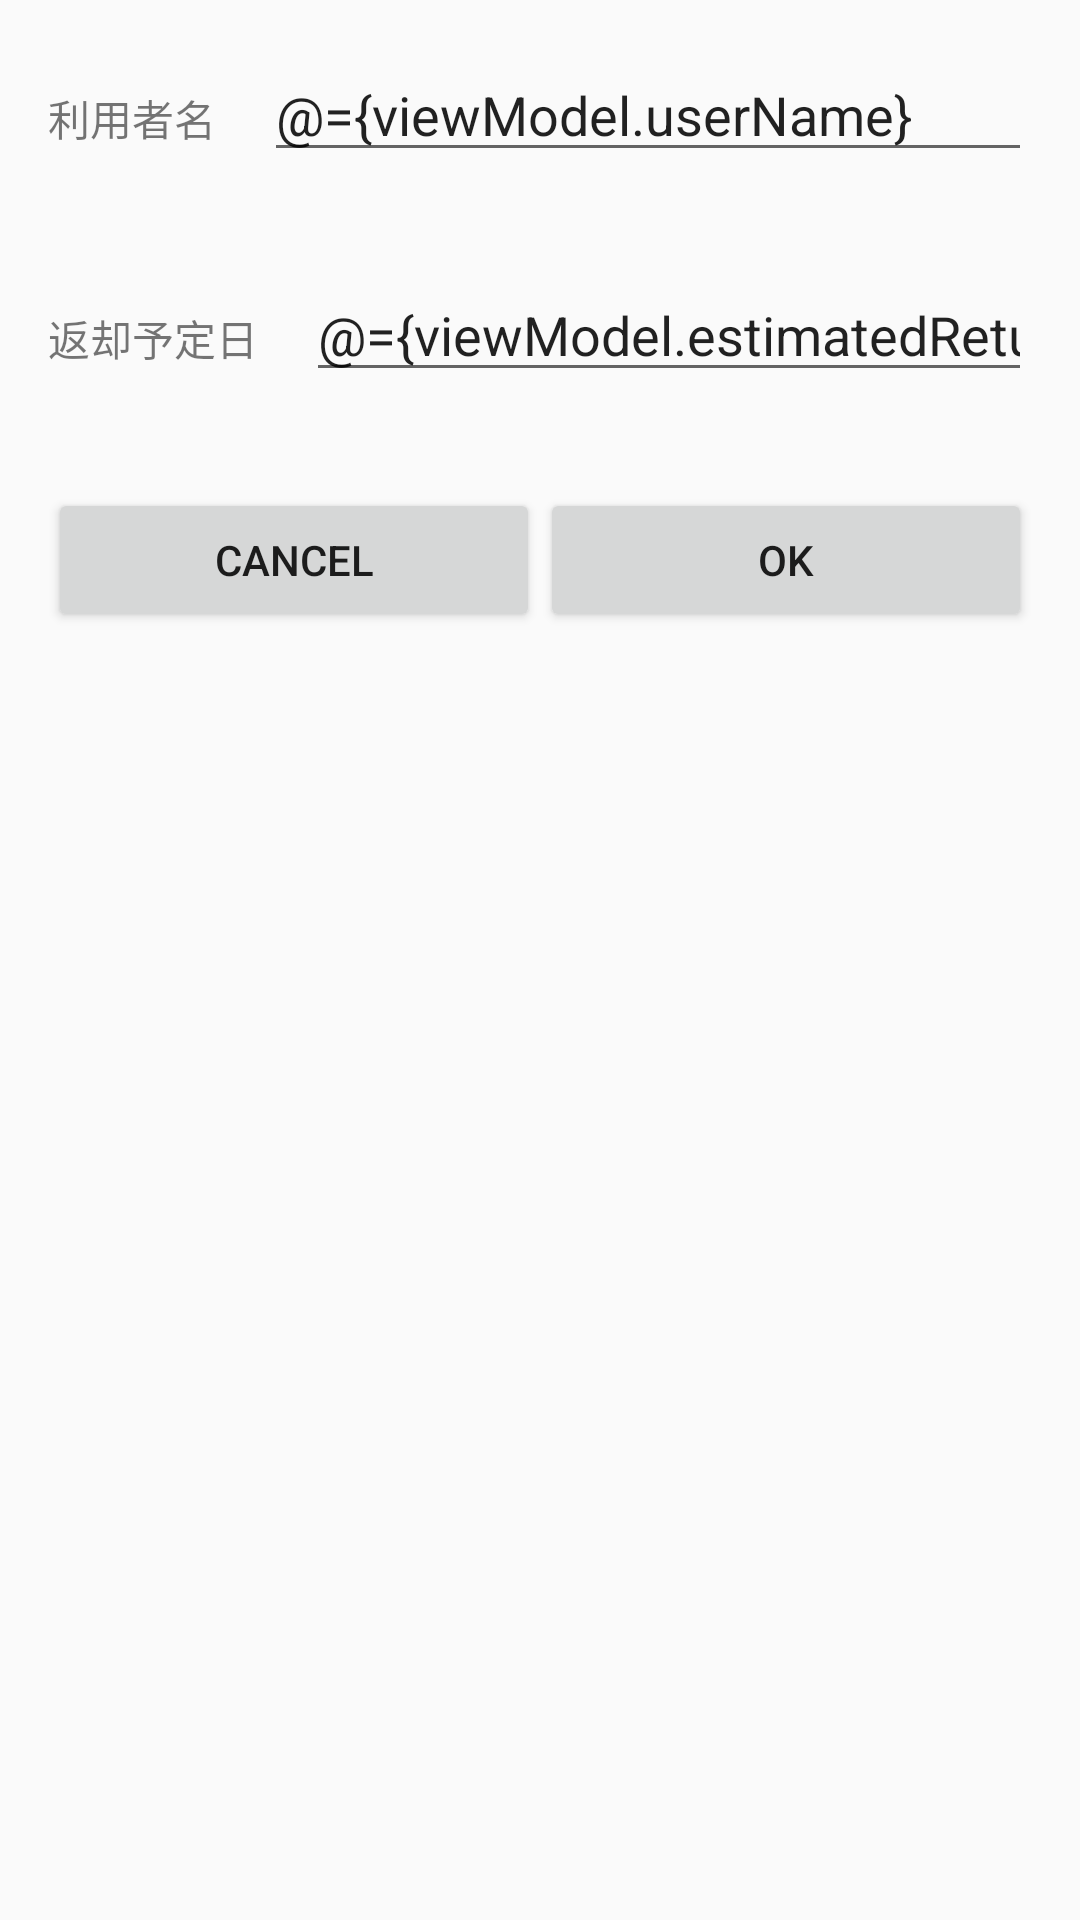

The Android layout XML behind this screen, and the referenced resources:
<!-- AndroidManifest.xml: application theme AppTheme -->
<!-- res/layout/activity_borrow_device.xml -->
<?xml version="1.0" encoding="utf-8"?>
<layout xmlns:android="http://schemas.android.com/apk/res/android">

    <data>

        <variable
            name="viewModel"
            type="com.kamikaze.shareddevicemanager.ui.main.mydevice.BorrowDeviceViewModel" />
    </data>

    <LinearLayout
        android:layout_width="match_parent"
        android:layout_height="match_parent"
        android:orientation="vertical">

        <LinearLayout
            android:layout_width="match_parent"
            android:layout_height="wrap_content"
            android:orientation="horizontal"
            android:padding="16dp">

            <TextView
                android:id="@+id/textView2"
                android:layout_width="wrap_content"
                android:layout_height="wrap_content"
                android:text="@string/user_name_label" />

            <EditText
                android:id="@+id/user_name_text"
                android:layout_width="match_parent"
                android:layout_height="wrap_content"
                android:layout_marginLeft="16dp"
                android:ems="10"
                android:inputType="textPersonName"
                android:text="@={viewModel.userName}" />
        </LinearLayout>

        <LinearLayout
            android:layout_width="match_parent"
            android:layout_height="wrap_content"
            android:orientation="horizontal"
            android:padding="16dp">

            <TextView
                android:id="@+id/textView3"
                android:layout_width="wrap_content"
                android:layout_height="wrap_content"
                android:text="@string/estimated_return_date_label" />

            <EditText
                android:id="@+id/estimated_return_date_edit"
                android:layout_width="match_parent"
                android:layout_height="wrap_content"
                android:layout_marginLeft="16dp"
                android:ems="10"
                android:inputType="date"
                android:clickable="true"
                android:focusable="false"
                android:text="@={viewModel.estimatedReturnDate}" />

        </LinearLayout>

        <LinearLayout
            android:layout_width="match_parent"
            android:layout_height="wrap_content"
            android:orientation="horizontal"
            android:padding="16dp">

            <Button
                android:id="@+id/cancel_button"
                android:layout_width="match_parent"
                android:layout_height="wrap_content"
                android:layout_weight="1"
                android:text="@android:string/cancel" />

            <Button
                android:id="@+id/ok_button"
                android:layout_width="match_parent"
                android:layout_height="wrap_content"
                android:layout_weight="1"
                android:text="@android:string/ok" />

        </LinearLayout>
    </LinearLayout>
</layout>
<!-- resources referenced by this layout -->
<resources>
  <string name="estimated_return_date_label">返却予定日</string>
  <string name="user_name_label">利用者名</string>
  <style name="AppTheme" parent="Theme.AppCompat.Light.DarkActionBar">
          <item name="colorPrimary">@color/colorPrimary</item>
          <item name="colorPrimaryDark">@color/colorPrimaryDark</item>
          <item name="colorAccent">@color/colorAccent</item>
      </style>
  <!-- not gathered from this repository: default colours our renderer supplied (Android Studio template values) -->
  <color name="colorPrimary">#FF6200EE</color>
  <color name="colorPrimaryDark">#FF3700B3</color>
  <color name="colorAccent">#FF03DAC5</color>
</resources>
